Image classification data set "Cropped_Tumors" (victorsobottka/Deep_Learning_FinalProject on GitHub). Class labels (3): benign, malignant, normal.

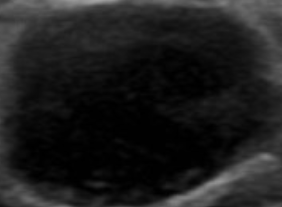
Label: benign

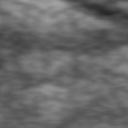
Label: normal

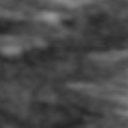
Label: normal

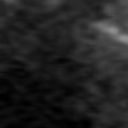
Label: normal

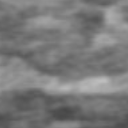
Label: normal

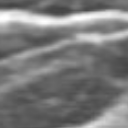
Label: normal
